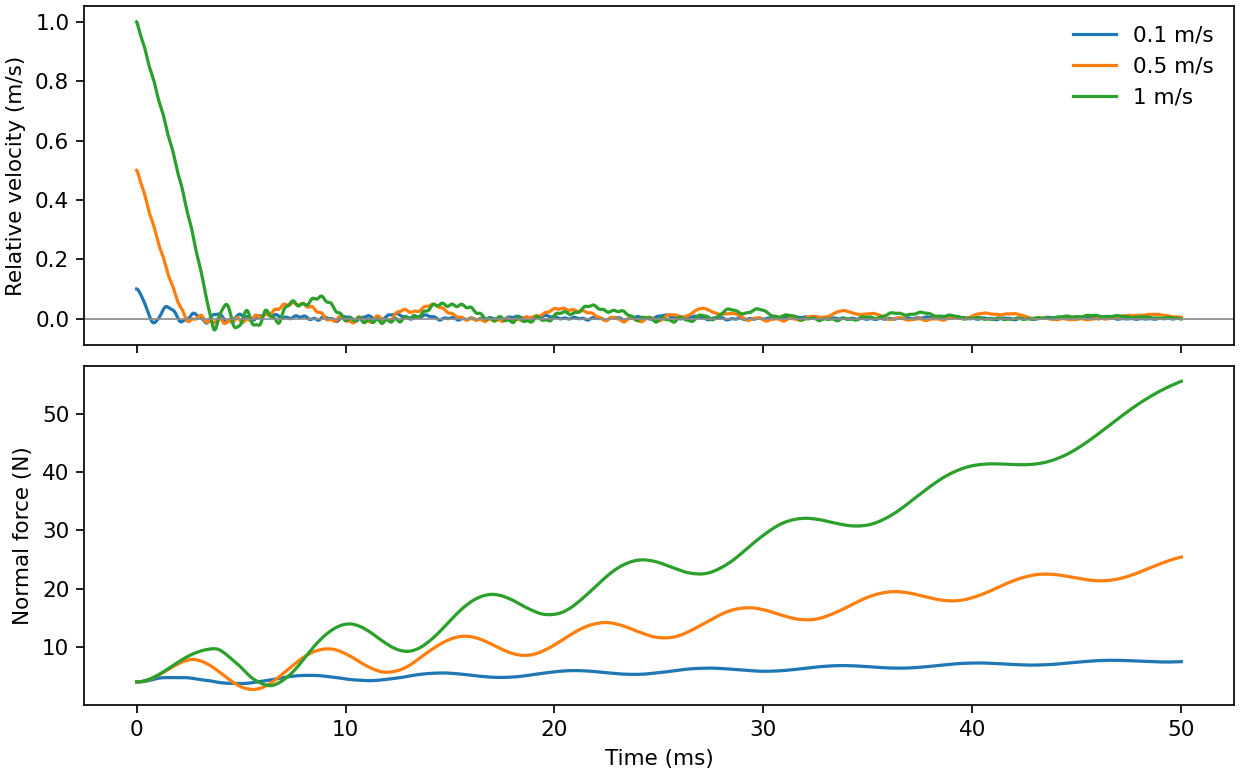

Values plotted in this chart, from the file beside it:
board_speed_m_s, time_s, xi_m, normal_n, relative_speed_m_s, tip_height_m
0.1, 0, 0, 4, 0.1, -0.0002
0.1, 2.160307011e-05, 2.157843089e-06, 4, 0.09966, -0.0002
0.1, 6.4e-05, 6.339646501e-06, 4.001, 0.09726, -0.0002
0.1, 0.000106, 1.0343163e-05, 4.003, 0.09315, -0.0002001
0.1, 0.000148, 1.414853864e-05, 4.008, 0.08792, -0.0002002
0.1, 0.000194, 1.804725823e-05, 4.015, 0.08151, -0.0002004
0.1, 0.000238, 2.149308494e-05, 4.026, 0.07509, -0.0002008
0.1, 0.0002802, 2.453145217e-05, 4.04, 0.0688, -0.0002013
0.1, 0.000328, 2.764407145e-05, 4.059, 0.06146, -0.0002021
0.1, 0.000376, 3.040871059e-05, 4.084, 0.05364, -0.000203
0.1, 0.000422, 3.269308857e-05, 4.11, 0.04557, -0.0002042
0.1, 0.000468, 3.459222252e-05, 4.14, 0.03691, -0.0002055
0.1, 0.0005141, 3.608582177e-05, 4.173, 0.0278, -0.000207
0.1, 0.0005613, 3.717456056e-05, 4.209, 0.01844, -0.0002086
0.1, 0.000606, 3.780600353e-05, 4.246, 0.009869, -0.0002103
0.1, 0.00065, 3.806549925e-05, 4.285, 0.002045, -0.0002121
0.1, 0.0006623, 3.80779724e-05, 4.296, -1.387778781e-17, -0.0002127
0.1, 0.000674, 3.806681405e-05, 4.307, -0.00189, -0.0002132
0.1, 0.00071, 3.790218393e-05, 4.342, -0.007077, -0.0002148
0.1, 0.0007533, 3.749068171e-05, 4.386, -0.01156, -0.0002168
0.1, 0.000798, 3.691524887e-05, 4.432, -0.01377, -0.0002191
0.1, 0.000844, 3.627693111e-05, 4.479, -0.01362, -0.0002214
0.1, 0.00089, 3.569099027e-05, 4.524, -0.01161, -0.0002237
0.1, 0.000936, 3.522552892e-05, 4.566, -0.008489, -0.0002259
0.1, 0.000982, 3.49188226e-05, 4.602, -0.004776, -0.000228
0.1, 0.001029, 3.479109625e-05, 4.633, -0.0006335, -0.0002298
0.1, 0.001058, 3.481287072e-05, 4.65, 0.002151, -0.0002308
0.1, 0.001096, 3.496853714e-05, 4.669, 0.006126, -0.000232
0.1, 0.00114, 3.535195609e-05, 4.687, 0.01144, -0.0002332
0.1, 0.001184, 3.598659379e-05, 4.702, 0.01752, -0.0002341
0.1, 0.001228, 3.689978108e-05, 4.714, 0.02401, -0.0002349
0.1, 0.001272, 3.809619767e-05, 4.725, 0.03027, -0.0002356
0.1, 0.001318, 3.961945921e-05, 4.734, 0.03571, -0.0002361
0.1, 0.001362, 4.127510414e-05, 4.74, 0.03923, -0.0002366
0.1, 0.001404, 4.295068805e-05, 4.743, 0.04079, -0.0002369
0.1, 0.001444, 4.460844912e-05, 4.744, 0.04075, -0.0002371
0.1, 0.001486, 4.628626393e-05, 4.744, 0.0395, -0.0002371
0.1, 0.00153, 4.798120707e-05, 4.741, 0.03747, -0.0002371
0.1, 0.00157, 4.944061458e-05, 4.738, 0.03551, -0.000237
0.1, 0.00161, 5.081968939e-05, 4.735, 0.03378, -0.0002369
0.1, 0.001644, 5.194977492e-05, 4.732, 0.03252, -0.0002368
0.1, 0.001682, 5.316279829e-05, 4.731, 0.03124, -0.0002367
0.1, 0.001724, 5.444266801e-05, 4.73, 0.02964, -0.0002366
0.1, 0.001766, 5.564391107e-05, 4.731, 0.02742, -0.0002365
0.1, 0.001809, 5.67537495e-05, 4.732, 0.02409, -0.0002366
0.1, 0.00185, 5.765785386e-05, 4.733, 0.01976, -0.0002366
0.1, 0.00189, 5.83471593e-05, 4.734, 0.01457, -0.0002366
0.1, 0.001928, 5.879769026e-05, 4.735, 0.009075, -0.0002367
0.1, 0.001966, 5.903480417e-05, 4.735, 0.003414, -0.0002367
0.1, 0.001994, 5.907339259e-05, 4.736, -0.0006469, -0.0002367
0.1, 0.002024, 5.899365936e-05, 4.736, -0.004539, -0.0002368
0.1, 0.002064, 5.873259986e-05, 4.738, -0.008379, -0.0002368
0.1, 0.002104, 5.835127757e-05, 4.741, -0.01035, -0.0002369
0.1, 0.002144, 5.792969499e-05, 4.744, -0.01044, -0.000237
0.1, 0.002185, 5.752277462e-05, 4.747, -0.009118, -0.0002372
0.1, 0.002222, 5.721860302e-05, 4.749, -0.007399, -0.0002373
0.1, 0.00226, 5.697057241e-05, 4.75, -0.00571, -0.0002374
0.1, 0.0023, 5.677066679e-05, 4.748, -0.004441, -0.0002374
0.1, 0.00234, 5.660802101e-05, 4.743, -0.003724, -0.0002373
0.1, 0.002382, 5.646194914e-05, 4.733, -0.003228, -0.0002371
... 3,545 more rows
